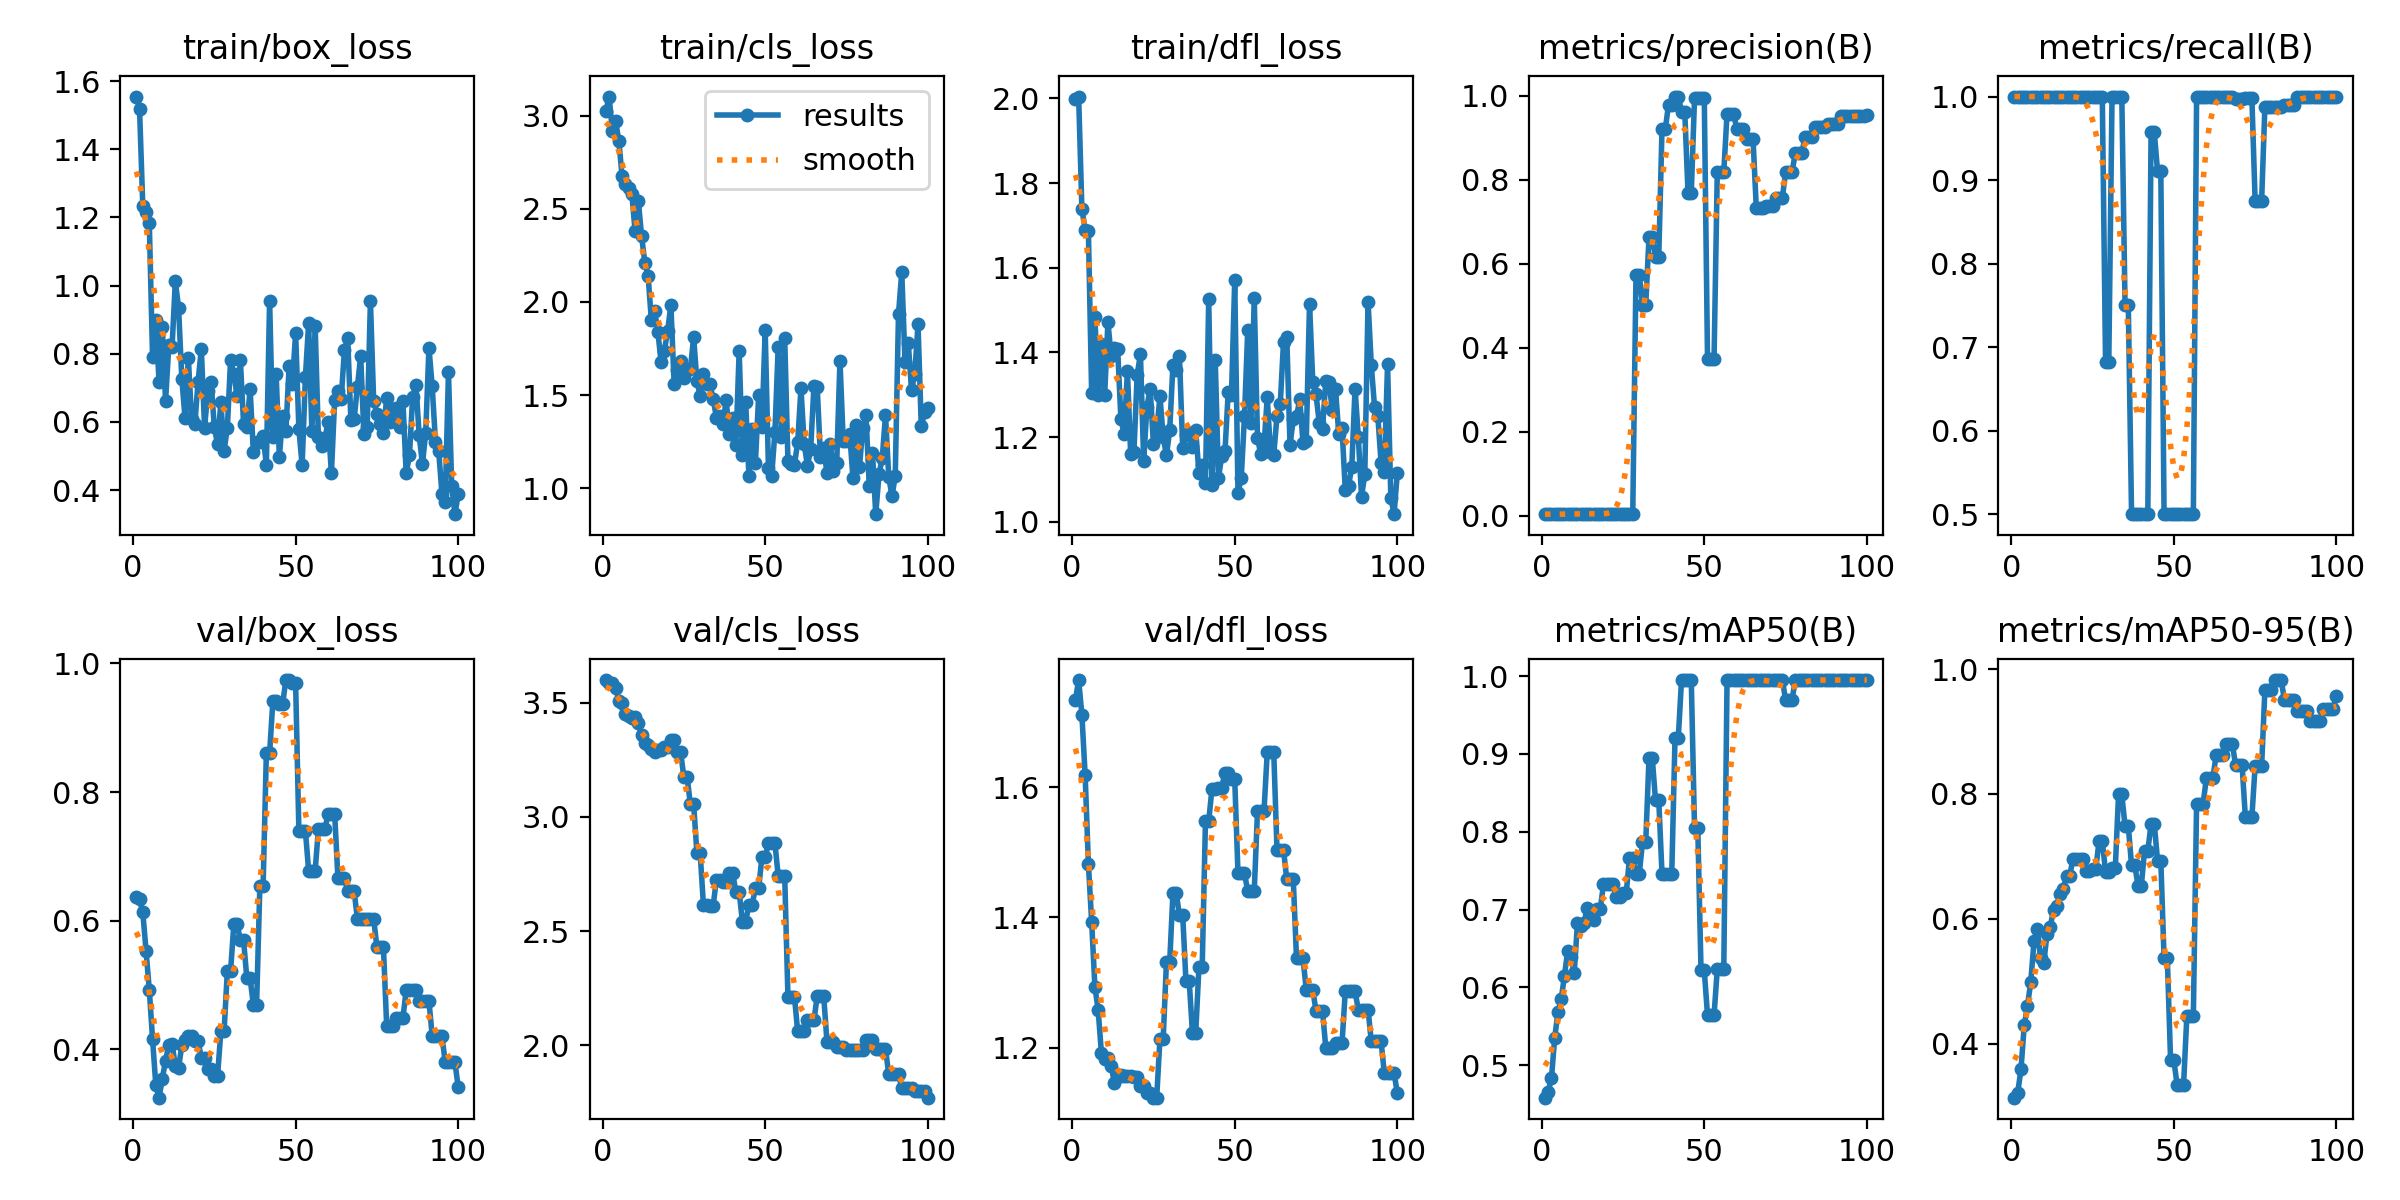

Source data for this figure (header and first rows):
epoch, train/box_loss, train/cls_loss, train/dfl_loss, metrics/precision(B), metrics/recall(B), metrics/mAP50(B), metrics/mAP50-95(B), val/box_loss, val/cls_loss, val/dfl_loss, lr/pg0, lr/pg1, lr/pg2
1, 1.554, 3.024, 1.998, 0.00342, 1, 0.4584, 0.3133, 0.6367, 3.599, 1.733, 0, 0, 0
2, 1.518, 3.103, 2.004, 0.0034, 1, 0.4659, 0.3213, 0.6331, 3.586, 1.764, 1.6505e-05, 1.6505e-05, 1.6505e-05
3, 1.233, 2.92, 1.739, 0.00338, 1, 0.4833, 0.3593, 0.6131, 3.587, 1.711, 3.268e-05, 3.268e-05, 3.268e-05
4, 1.215, 2.97, 1.69, 0.00335, 1, 0.5353, 0.4291, 0.5534, 3.566, 1.618, 4.8525e-05, 4.8525e-05, 4.8525e-05
5, 1.183, 2.865, 1.686, 0.00334, 1, 0.5681, 0.461, 0.4927, 3.508, 1.482, 6.4039e-05, 6.4039e-05, 6.4039e-05
6, 0.7906, 2.674, 1.304, 0.00334, 1, 0.5847, 0.4987, 0.4163, 3.498, 1.393, 7.9224e-05, 7.9224e-05, 7.9224e-05
7, 0.8999, 2.635, 1.483, 0.00337, 1, 0.6152, 0.5637, 0.3449, 3.45, 1.293, 9.4079e-05, 9.4079e-05, 9.4079e-05
8, 0.7182, 2.615, 1.3, 0.00344, 1, 0.6472, 0.5839, 0.325, 3.444, 1.258, 0.0001086, 0.0001086, 0.0001086
9, 0.879, 2.578, 1.421, 0.00356, 1, 0.6388, 0.5376, 0.3548, 3.434, 1.192, 0.0001228, 0.0001228, 0.0001228
10, 0.6607, 2.38, 1.3, 0.00369, 1, 0.6185, 0.5288, 0.3824, 3.436, 1.182, 0.0001367, 0.0001367, 0.0001367
11, 0.824, 2.541, 1.471, 0.00397, 1, 0.6826, 0.5757, 0.4074, 3.412, 1.184, 0.0001502, 0.0001502, 0.0001502
12, 0.8188, 2.353, 1.393, 0.00435, 1, 0.6788, 0.5869, 0.4089, 3.357, 1.172, 0.0001634, 0.0001634, 0.0001634
13, 1.012, 2.21, 1.412, 0.00457, 1, 0.6826, 0.6147, 0.3744, 3.325, 1.145, 0.0001763, 0.0001763, 0.0001763
14, 0.9351, 2.141, 1.409, 0.0045, 1, 0.7026, 0.6207, 0.3714, 3.315, 1.155, 0.0001888, 0.0001888, 0.0001888
15, 0.7266, 1.901, 1.242, 0.00435, 1, 0.6965, 0.6399, 0.4062, 3.298, 1.158, 0.000201, 0.000201, 0.000201
16, 0.61, 1.949, 1.208, 0.00418, 1, 0.6864, 0.6481, 0.4139, 3.284, 1.156, 0.0002129, 0.0002129, 0.0002129
17, 0.7875, 1.84, 1.356, 0.00406, 1, 0.7004, 0.6692, 0.4209, 3.291, 1.156, 0.0002245, 0.0002245, 0.0002245
18, 0.6086, 1.676, 1.161, 0.00406, 1, 0.7004, 0.6692, 0.4209, 3.291, 1.156, 0.0002357, 0.0002357, 0.0002357
19, 0.5934, 1.738, 1.165, 0.00393, 1, 0.7325, 0.6965, 0.4124, 3.307, 1.155, 0.0002466, 0.0002466, 0.0002466
20, 0.7183, 1.845, 1.347, 0.00393, 1, 0.7325, 0.6965, 0.4124, 3.307, 1.155, 0.0002571, 0.0002571, 0.0002571
21, 0.8131, 1.982, 1.397, 0.00382, 1, 0.7325, 0.6965, 0.3871, 3.335, 1.141, 0.0002674, 0.0002674, 0.0002674
22, 0.5826, 1.562, 1.144, 0.00382, 1, 0.7325, 0.6965, 0.3871, 3.335, 1.141, 0.0002773, 0.0002773, 0.0002773
23, 0.6903, 1.637, 1.272, 0.00371, 1, 0.7158, 0.6761, 0.3703, 3.283, 1.131, 0.0002869, 0.0002869, 0.0002869
24, 0.7171, 1.682, 1.314, 0.00371, 1, 0.7158, 0.6761, 0.3703, 3.283, 1.131, 0.0002961, 0.0002961, 0.0002961
25, 0.5835, 1.589, 1.184, 0.00365, 1, 0.7212, 0.6799, 0.3593, 3.173, 1.123, 0.000305, 0.000305, 0.000305
26, 0.5338, 1.633, 1.212, 0.00365, 1, 0.7212, 0.6799, 0.3593, 3.173, 1.123, 0.0003136, 0.0003136, 0.0003136
27, 0.6581, 1.639, 1.297, 0.00352, 1, 0.7664, 0.7239, 0.4281, 3.055, 1.213, 0.0003219, 0.0003219, 0.0003219
28, 0.5159, 1.811, 1.2, 0.00352, 1, 0.7664, 0.7239, 0.4281, 3.055, 1.213, 0.0003298, 0.0003298, 0.0003298
29, 0.5825, 1.578, 1.157, 0.5729, 0.6822, 0.7458, 0.6756, 0.5219, 2.842, 1.331, 0.0003374, 0.0003374, 0.0003374
30, 0.7822, 1.496, 1.216, 0.5729, 0.6822, 0.7458, 0.6756, 0.5219, 2.842, 1.331, 0.0003446, 0.0003446, 0.0003446
31, 0.7411, 1.614, 1.369, 0.5024, 1, 0.7867, 0.6809, 0.5948, 2.616, 1.437, 0.0003516, 0.0003516, 0.0003516
32, 0.6751, 1.561, 1.359, 0.5024, 1, 0.7867, 0.6809, 0.5948, 2.616, 1.437, 0.0003582, 0.0003582, 0.0003582
33, 0.7819, 1.559, 1.391, 0.662, 1, 0.895, 0.7992, 0.5696, 2.61, 1.403, 0.0003644, 0.0003644, 0.0003644
34, 0.5926, 1.48, 1.174, 0.662, 1, 0.895, 0.7992, 0.5696, 2.61, 1.403, 0.0003704, 0.0003704, 0.0003704
35, 0.5839, 1.38, 1.204, 0.6147, 0.75, 0.8408, 0.7485, 0.5103, 2.725, 1.302, 0.000376, 0.000376, 0.000376
36, 0.6962, 1.391, 1.211, 0.6147, 0.75, 0.8408, 0.7485, 0.5103, 2.725, 1.302, 0.0003813, 0.0003813, 0.0003813
37, 0.5124, 1.343, 1.177, 0.9201, 0.5, 0.7462, 0.6856, 0.4697, 2.714, 1.222, 0.0003862, 0.0003862, 0.0003862
38, 0.5408, 1.472, 1.216, 0.9201, 0.5, 0.7462, 0.6856, 0.4697, 2.714, 1.222, 0.0003909, 0.0003909, 0.0003909
39, 0.542, 1.293, 1.115, 0.9774, 0.5, 0.7462, 0.653, 0.6542, 2.753, 1.324, 0.0003951, 0.0003951, 0.0003951
40, 0.5576, 1.377, 1.134, 0.9774, 0.5, 0.7462, 0.653, 0.6542, 2.753, 1.324, 0.0003991, 0.0003991, 0.0003991
41, 0.4742, 1.233, 1.092, 0.9975, 0.5, 0.92, 0.7094, 0.8603, 2.671, 1.548, 0.0004028, 0.0004028, 0.0004028
42, 0.9554, 1.736, 1.526, 0.9975, 0.5, 0.92, 0.7094, 0.8603, 2.671, 1.548, 0.000406, 0.000406, 0.000406
43, 0.5559, 1.18, 1.087, 0.9614, 0.957, 0.995, 0.7511, 0.9417, 2.541, 1.597, 0.000409, 0.000409, 0.000409
44, 0.7404, 1.463, 1.383, 0.9614, 0.957, 0.995, 0.7511, 0.9417, 2.541, 1.597, 0.0004117, 0.0004117, 0.0004117
45, 0.4981, 1.067, 1.105, 0.7682, 0.9103, 0.995, 0.6931, 0.9368, 2.615, 1.599, 0.000414, 0.000414, 0.000414
46, 0.6159, 1.321, 1.155, 0.7682, 0.9103, 0.995, 0.6931, 0.9368, 2.615, 1.599, 0.000416, 0.000416, 0.000416
47, 0.5728, 1.138, 1.167, 0.9929, 0.5, 0.8054, 0.5366, 0.9741, 2.688, 1.622, 0.0004176, 0.0004176, 0.0004176
48, 0.7627, 1.5, 1.307, 0.9929, 0.5, 0.8054, 0.5366, 0.9741, 2.688, 1.622, 0.0004189, 0.0004189, 0.0004189
49, 0.7122, 1.327, 1.299, 0.9943, 0.5, 0.6219, 0.3734, 0.9691, 2.823, 1.612, 0.0004199, 0.0004199, 0.0004199
50, 0.8605, 1.85, 1.571, 0.9943, 0.5, 0.6219, 0.3734, 0.9691, 2.823, 1.612, 0.0004206, 0.0004206, 0.0004206
51, 0.579, 1.109, 1.069, 0.3717, 0.5, 0.5641, 0.3343, 0.7399, 2.885, 1.468, 0.0004209, 0.0004209, 0.0004209
52, 0.4725, 1.066, 1.103, 0.3717, 0.5, 0.5641, 0.3343, 0.7399, 2.885, 1.468, 0.0004209, 0.0004209, 0.0004209
53, 0.7305, 1.304, 1.25, 0.3717, 0.5, 0.5641, 0.3343, 0.7399, 2.885, 1.468, 0.0004206, 0.0004206, 0.0004206
54, 0.8887, 1.757, 1.452, 0.8175, 0.5, 0.6236, 0.4435, 0.6779, 2.741, 1.44, 0.0004199, 0.0004199, 0.0004199
55, 0.5723, 1.277, 1.234, 0.8175, 0.5, 0.6236, 0.4435, 0.6779, 2.741, 1.44, 0.0004189, 0.0004189, 0.0004189
56, 0.8814, 1.809, 1.528, 0.8175, 0.5, 0.6236, 0.4435, 0.6779, 2.741, 1.44, 0.0004176, 0.0004176, 0.0004176
57, 0.5559, 1.147, 1.198, 0.9566, 1, 0.995, 0.7845, 0.7422, 2.211, 1.563, 0.000416, 0.000416, 0.000416
58, 0.5288, 1.128, 1.161, 0.9566, 1, 0.995, 0.7845, 0.7422, 2.211, 1.563, 0.000414, 0.000414, 0.000414
59, 0.5518, 1.127, 1.179, 0.9566, 1, 0.995, 0.7845, 0.7422, 2.211, 1.563, 0.0004117, 0.0004117, 0.0004117
60, 0.5994, 1.246, 1.294, 0.9213, 1, 0.995, 0.8249, 0.7663, 2.06, 1.653, 0.000409, 0.000409, 0.000409
... 40 more rows
